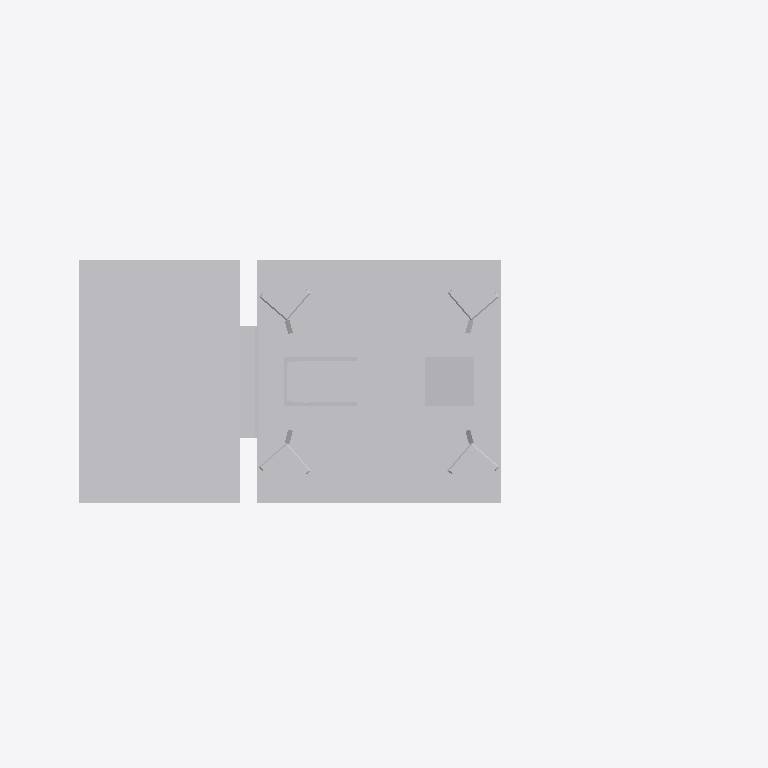
Plan cut of the same IFC building model at storey 'Ebene 1' (level 0.00 m, cut at 1.40 m), seen from above with north up, elements coloured by IFC class: 1 other element (light grey). Cut surfaces are drawn darker.
Extent 1.5 m × 0.7 m × 6.3 m (x, y, z). Storeys (1): Ebene 1 at 0.00 m. Elements (1): 1 IfcBuildingElementProxy.

HEADER;
FILE_DESCRIPTION(('ViewDefinition [ReferenceView_V1.1]'),'2;1');
FILE_NAME('','2022-06-24T10:58:33',(''),(''),'The EXPRESS Data Manager Version 5.02.0100.07 : ','20211019_1515(x64) - Exporter 20.2.60.15 - Defau','');
FILE_SCHEMA(('IFC4'));
ENDSEC;
DATA;
#107=IFCPROJECT('2zACrD8ZbAoAw4PdOUautt',#42,'',$,$,'','',(#98),#93);
#13936=IFCSITE('2zACrD8ZbAoAw4PdOUautr',#42,'Default',$,$,#13933,$,$,.ELEMENT.,(42,24,53,508911),(-71,-15,-29,-58837),0.0,$,$);
#122=IFCBUILDING('2zACrD8ZbAoAw4PdOUauts',#42,'',$,$,#33,$,'',.ELEMENT.,$,$,$);
#135=IFCBUILDINGSTOREY('2zACrD8ZbAoAw4PdRXR7I8',#42,'Ebene 1',$,'Ebene:Ebene 1',#133,$,'Ebene 1',.ELEMENT.,0.0);
#13802=IFCBUILDINGELEMENTPROXY('1A5Yt2$VHFGRo2HLYspWev',#42,'S 8000.5.7-18_M5200-VS-B_LOD400-500:S 8000.5.7-18_M5200-VS-B_LOD400-500:3346',$,'S 8000.5.7-18_M5200-VS-B_LOD400-500:S 8000.5.7-18_M5200-VS-B_LOD400-500',#13800,#13794,'3346',$);
ENDSEC;
